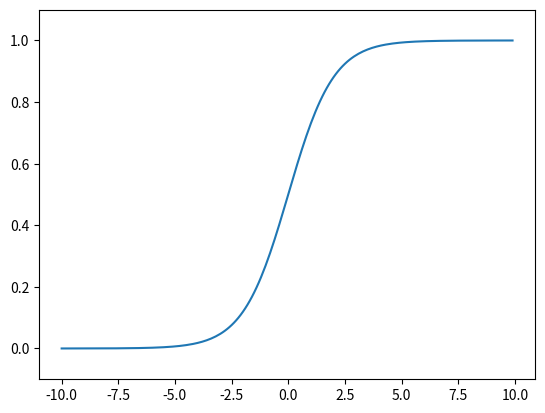

Generate this figure with matplotlib:
import numpy as np
import matplotlib.pylab as plt

def sigmoid(x):
    return 1 / (1 + np.exp(-x))

x = np.arange(-10.0, 10.0, 0.1)
y = sigmoid(x)

plt.plot(x,y)
plt.ylim(-0.1, 1.1)
plt.show()


